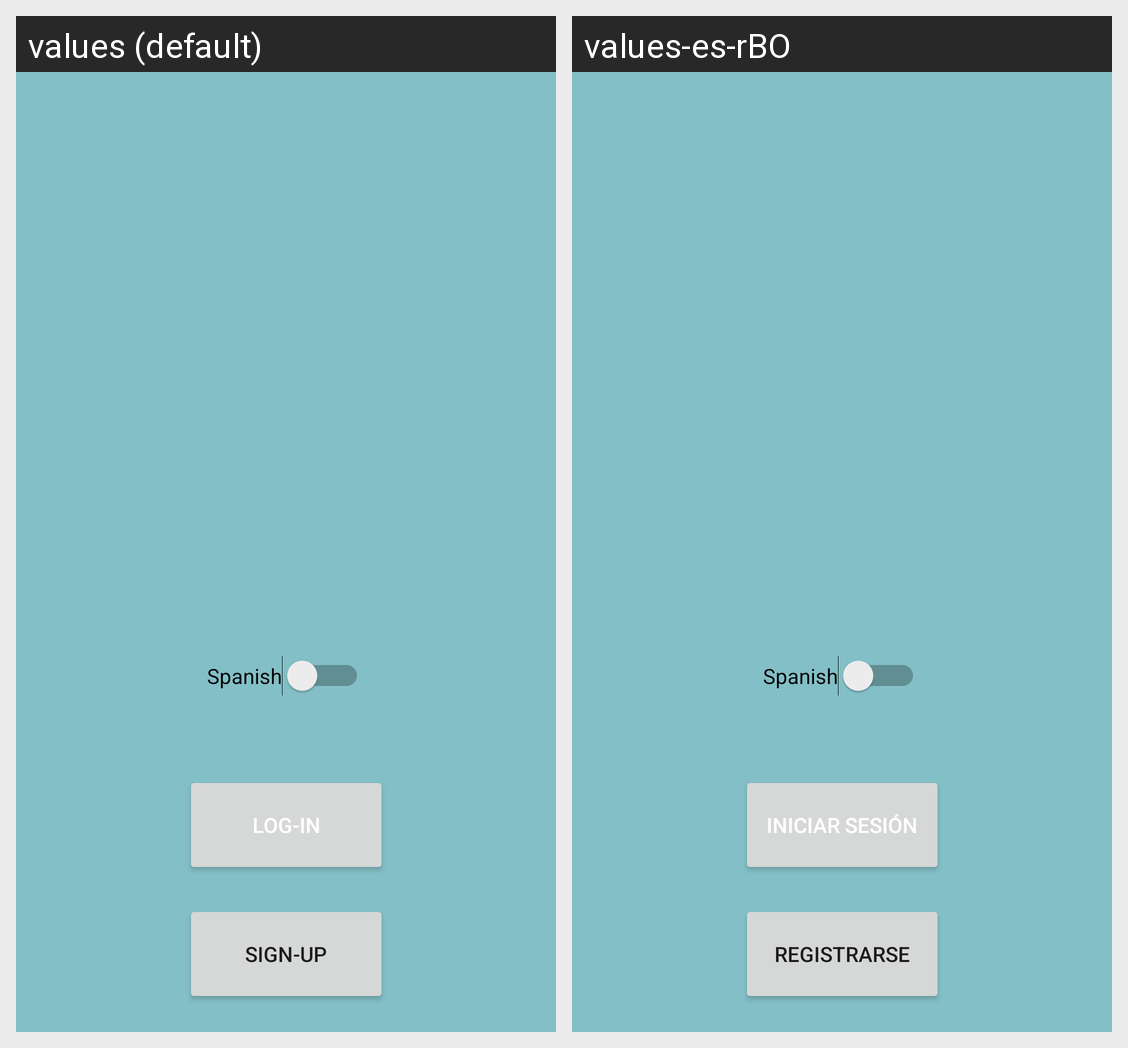

Strings drawn on this Android screen and how each of the app's shown locales translates them:
Android screen res/layout/activity_log_up.xml rendered under 2 locales, left to right: values (default), values-es-rBO. Device: Nexus 5 (rendered at 1080×1920; each locale shown at half size, 540×960, under a caption strip naming it); theme Theme.Eclair_HospitalSearcher.
Strings drawn on this screen, with the default value and each locale's value (text and hints the layout hard-codes, and strings that could not be matched under every locale, appear in the picture but are not listed):

log_in_logup
  values: Log-In
  values-es-rBO: Iniciar Sesión

sign_up_logup
  values: Sign-Up
  values-es-rBO: Registrarse
